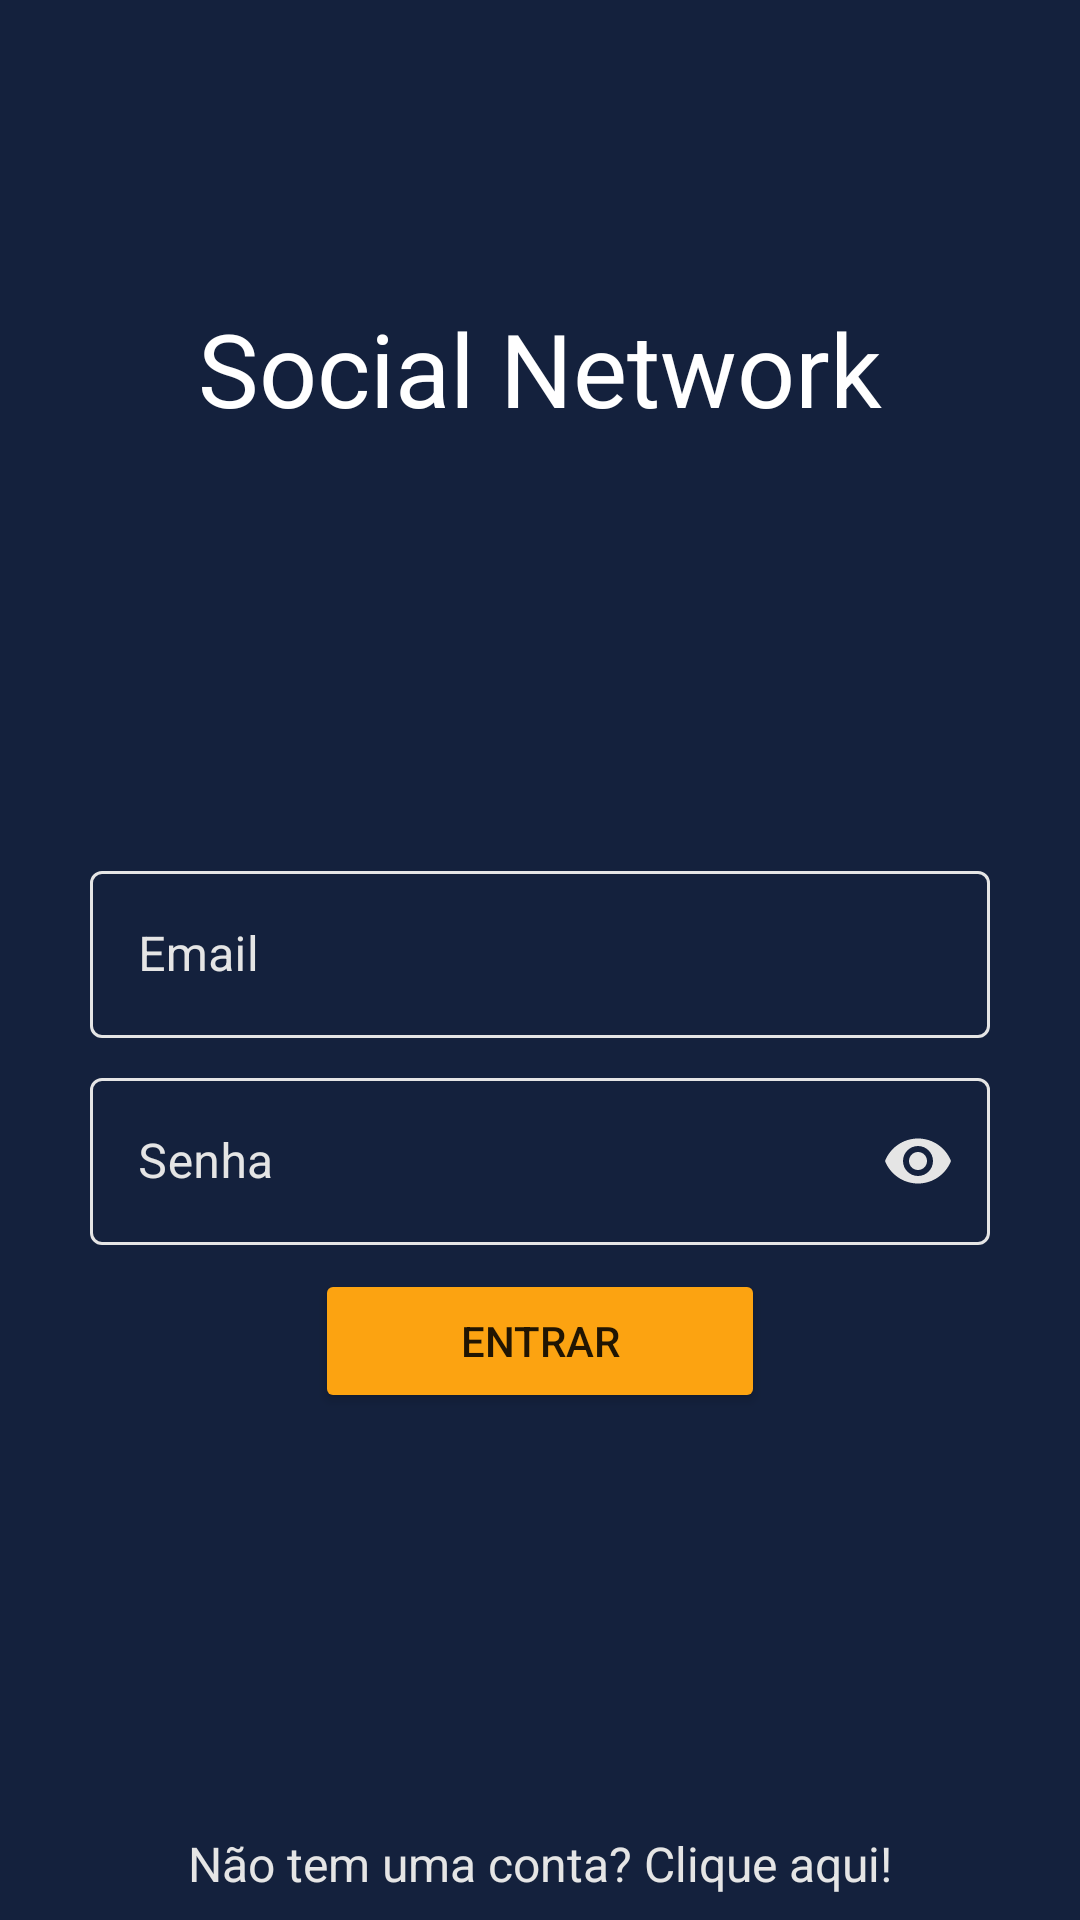

Produce the Android XML layout that renders to this screen, including the resource entries it uses.
<!-- AndroidManifest.xml: application theme Theme.SocialNetwork -->
<!-- res/layout/activity_login.xml -->
<?xml version="1.0" encoding="utf-8"?>
<androidx.constraintlayout.widget.ConstraintLayout xmlns:android="http://schemas.android.com/apk/res/android"
    xmlns:app="http://schemas.android.com/apk/res-auto"
    xmlns:tools="http://schemas.android.com/tools"
    android:layout_width="match_parent"
    android:layout_height="match_parent"
    android:background="@color/dark_blue"
    tools:context=".login.view.LoginActivity">

    <TextView
        android:id="@+id/loginTextLogo"
        android:layout_width="wrap_content"
        android:layout_height="wrap_content"
        android:layout_marginTop="100dp"
        android:text="Social Network"
        android:textColor="@color/white"
        android:textSize="34sp"
        app:layout_constraintEnd_toEndOf="parent"
        app:layout_constraintStart_toStartOf="parent"
        app:layout_constraintTop_toTopOf="parent" />

    <ScrollView
        android:id="@+id/loginScrollView"
        android:layout_width="match_parent"
        android:layout_height="wrap_content"
        app:layout_constraintBottom_toTopOf="@id/loginTextCreateAccount"
        app:layout_constraintTop_toBottomOf="@id/loginTextLogo">

        <LinearLayout
            android:layout_width="match_parent"
            android:layout_height="wrap_content"
            android:layout_gravity="center"
            android:gravity="center"
            android:orientation="vertical">

            <com.google.android.material.textfield.TextInputLayout
                android:id="@+id/loginEmailTextInputLayout"
                style="@style/CustomInputOutlined"
                android:hint="@string/email"
                app:endIconMode="clear_text"
                app:endIconTint="@color/light_gray"
                app:startIconDrawable="@drawable/ic_email"
                app:startIconTint="@color/light_gray">

                <com.google.android.material.textfield.TextInputEditText
                    android:id="@+id/loginEmailTextInputEdit"
                    android:layout_width="match_parent"
                    android:layout_height="wrap_content"
                    android:contentDescription="@null"
                    android:textColor="@color/light_gray" />
            </com.google.android.material.textfield.TextInputLayout>

            <com.google.android.material.textfield.TextInputLayout
                android:id="@+id/loginPasswordTextInputLayout"
                style="@style/CustomInputOutlined"
                android:layout_marginTop="8dp"
                android:hint="@string/password"
                app:endIconMode="password_toggle"
                app:endIconTint="@color/light_gray"
                app:startIconDrawable="@drawable/ic_lock"
                app:startIconTint="@color/light_gray">

                <com.google.android.material.textfield.TextInputEditText
                    android:id="@+id/loginPasswordTextInputEdit"
                    android:layout_width="match_parent"
                    android:layout_height="wrap_content"
                    android:contentDescription="@null"
                    android:inputType="textPassword"
                    android:textColor="@color/light_gray" />
            </com.google.android.material.textfield.TextInputLayout>

            <Button
                android:id="@+id/loginBtnLogin"
                android:layout_width="150dp"
                android:layout_height="wrap_content"
                android:layout_marginTop="8dp"
                android:backgroundTint="@color/yellow"
                android:text="@string/login" />

        </LinearLayout>

    </ScrollView>

    <TextView
        android:id="@+id/loginTextCreateAccount"
        android:layout_width="wrap_content"
        android:layout_height="wrap_content"
        android:layout_marginBottom="8dp"
        android:text="@string/loginCreateAccount"
        android:textColor="@color/light_gray"
        android:textSize="16sp"
        app:layout_constraintBottom_toBottomOf="parent"
        app:layout_constraintEnd_toEndOf="parent"
        app:layout_constraintStart_toStartOf="parent" />

</androidx.constraintlayout.widget.ConstraintLayout>
<!-- resources referenced by this layout -->
<resources>
  <color name="dark_blue">#14213D</color>
  <color name="light_gray">#E5E5E5</color>
  <color name="white">#FFFFFFFF</color>
  <color name="yellow">#FCA311</color>
  <string name="email">Email</string>
  <string name="login">Entrar</string>
  <string name="loginCreateAccount">Não tem uma conta? Clique aqui!</string>
  <string name="password">Senha</string>
  <style name="CustomInputOutlined" parent="Widget.MaterialComponents.TextInputLayout.OutlinedBox">
          <item name="android:textColorHint">@color/light_gray</item>
          <item name="boxStrokeColor">@color/yellow</item>
          <item name="hintTextColor">@color/yellow</item>
          <item name="android:layout_height">wrap_content</item>
          <item name="android:layout_width">300dp</item>
      </style>
  <style name="Theme.SocialNetwork" parent="Theme.MaterialComponents.Light.NoActionBar">
          
          <item name="colorPrimary">@color/dark_blue</item>
          <item name="colorPrimaryVariant">@color/dark_blue</item>
          <item name="colorOnPrimary">@color/white</item>
          
          <item name="colorSecondary">@color/light_gray</item>
          <item name="colorSecondaryVariant">@color/light_gray</item>
          <item name="colorOnSecondary">@color/light_gray</item>
          
          <item name="android:statusBarColor">?attr/colorOnPrimary</item>
          
      </style>
</resources>
